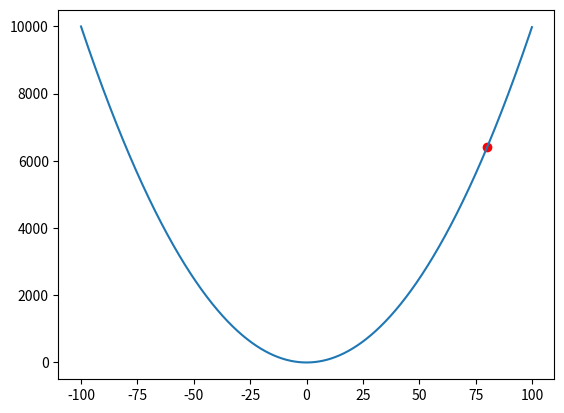

This chart was generated by the following Python code:
import numpy as np
import matplotlib.pyplot as plt


def y_function(x):
    return x ** 2

def y_derivative(x):
    return 2 * x

x = np.arange(-100, 100, 0.1)
y = y_function(x)

current_pos = (80, y_function(80))

plt.plot(x, y)
plt.scatter(current_pos[0], current_pos[1], color="red")
plt.show()